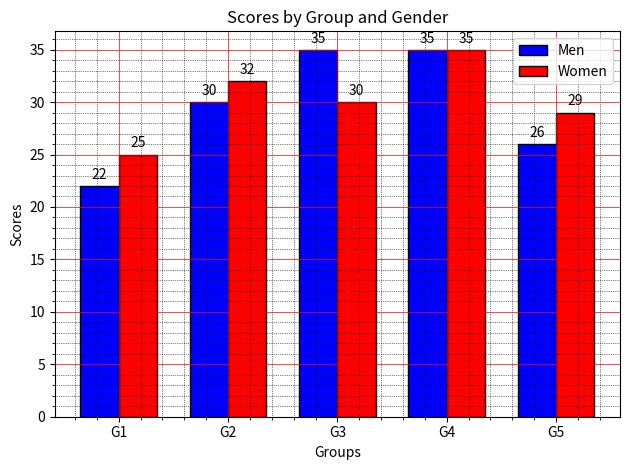

The matplotlib source for this figure:
import matplotlib.pyplot as plt
import numpy as np

# Sample Data
groups = ['G1', 'G2', 'G3', 'G4', 'G5']
means_men = (22, 30, 35, 35, 26)
means_women = (25, 32, 30, 35, 29)

# Setting the positions and width for the bars
x = np.arange(len(groups))  # The label locations
width = 0.35  # The width of the bars

# Create the plot
fig, ax = plt.subplots()

# Plotting the bars for men and women side-by-side
rects1 = ax.bar(x - width/2, means_men, width, label='Men', color='blue', edgecolor='black')
rects2 = ax.bar(x + width/2, means_women, width, label='Women', color='red', edgecolor='black')

# Add labels, title, and custom x-axis tick labels
ax.set_ylabel('Scores')
ax.set_xlabel('Groups')
ax.set_title('Scores by Group and Gender')
ax.set_xticks(x)
ax.set_xticklabels(groups)
ax.legend()

# Turn on minor ticks and configure the grid as seen in previous exercises
plt.minorticks_on()
plt.grid(which='major', linestyle='-', linewidth='0.5', color='red')
plt.grid(which='minor', linestyle=':', linewidth='0.5', color='black')

# Add values on top of the bars (optional)
ax.bar_label(rects1, padding=3)
ax.bar_label(rects2, padding=3)

fig.tight_layout()
plt.show()